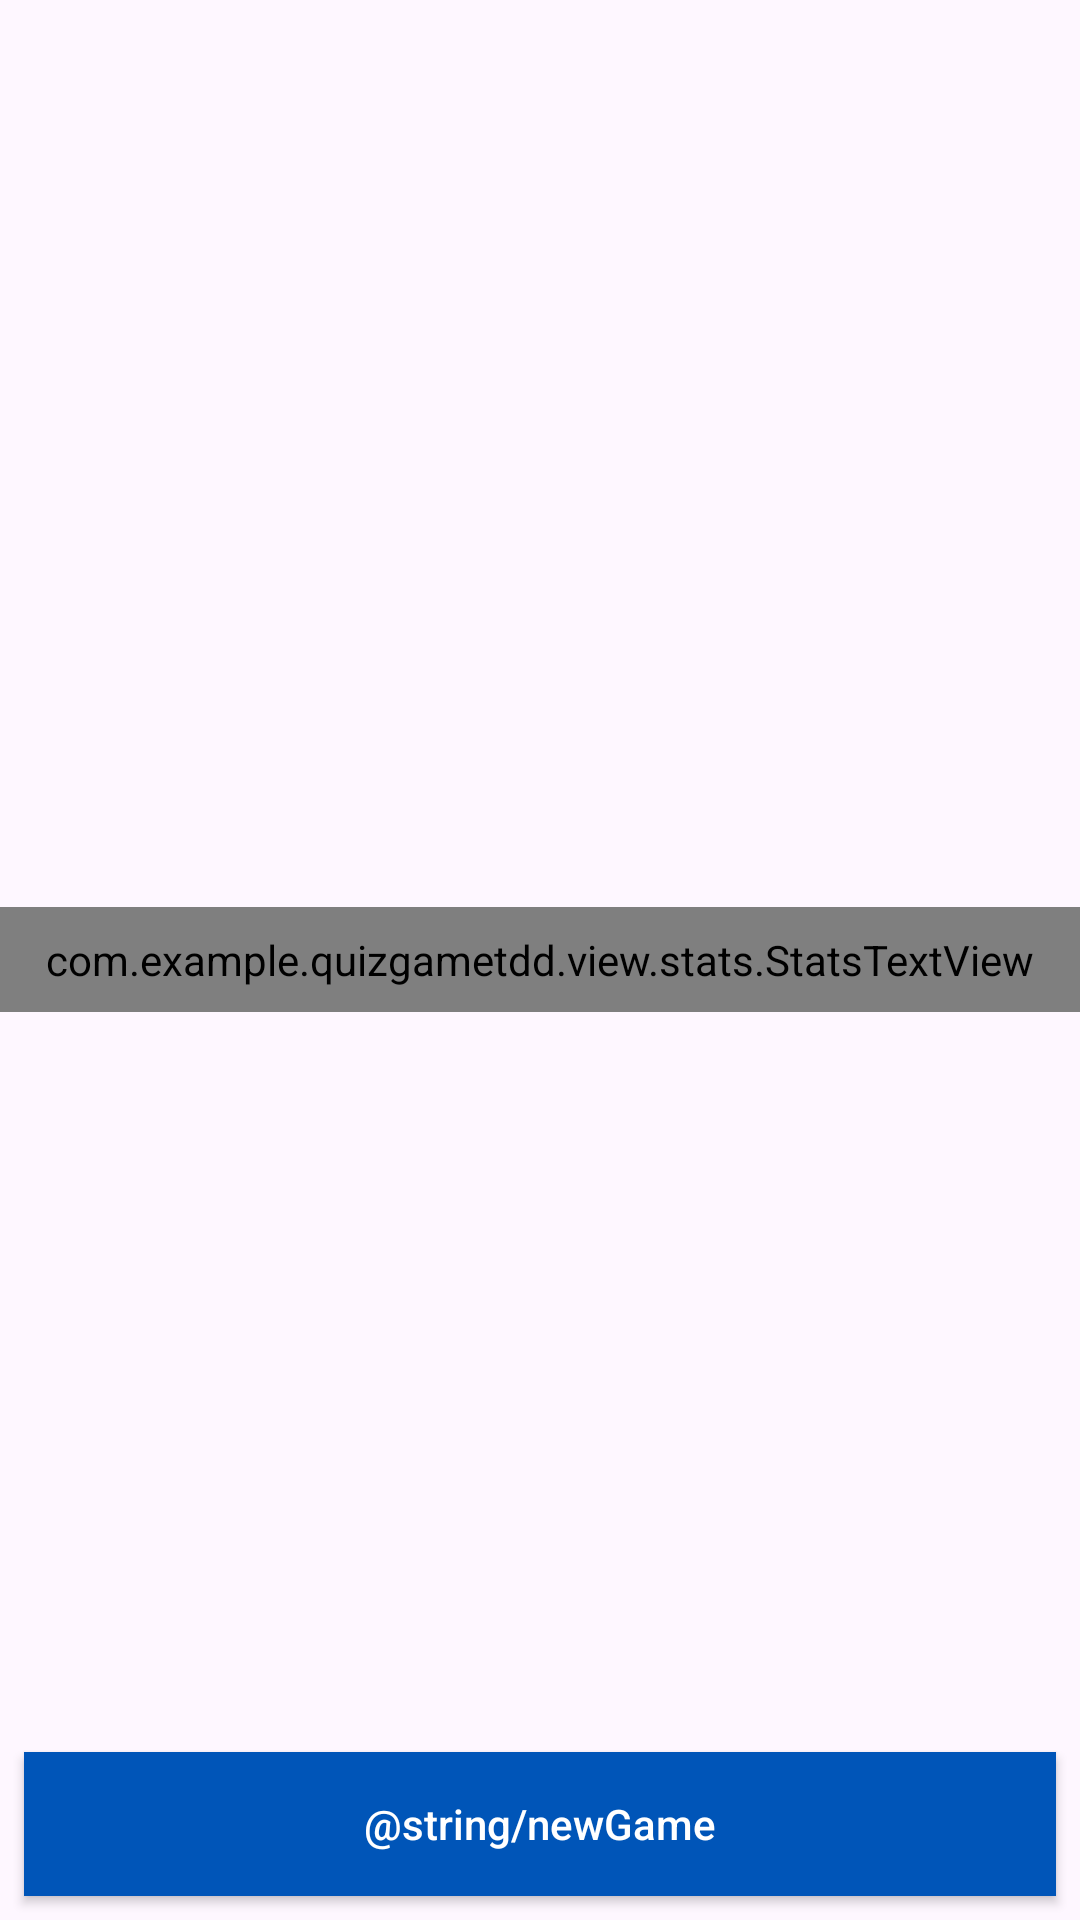

Android layout source for this screen:
<!-- AndroidManifest.xml: application theme Theme.QuizGameTdd -->
<!-- res/layout/fragment_game_over.xml -->
<?xml version="1.0" encoding="utf-8"?>
<FrameLayout xmlns:android="http://schemas.android.com/apk/res/android"
    android:id="@+id/gameOverContainer"
    android:layout_width="match_parent"
    android:layout_height="match_parent">

    <com.example.quizgametdd.view.stats.StatsTextView
        android:id="@+id/statsTextView"
        android:layout_width="match_parent"
        android:layout_height="wrap_content"
        android:layout_gravity="center"
        android:padding="8dp"
        android:textAppearance="@style/TextAppearance.AppCompat.Title" />

    <androidx.appcompat.widget.AppCompatButton
        android:id="@+id/newGameButton"
        android:layout_width="match_parent"
        android:layout_height="wrap_content"
        android:layout_margin="8dp"
        android:text="@string/newGame"
        android:textAllCaps="false"
        android:textColor="@color/white"
        android:background="#0055B8"
        android:layout_gravity="bottom" />

</FrameLayout>
<!-- resources referenced by this layout -->
<resources>
  <color name="white">#FFFFFFFF</color>
  <style name="Theme.QuizGameTdd" parent="Base.Theme.QuizGameTdd" />
  <style name="Base.Theme.QuizGameTdd" parent="Theme.Material3.DayNight.NoActionBar">
          
          
      </style>
</resources>
